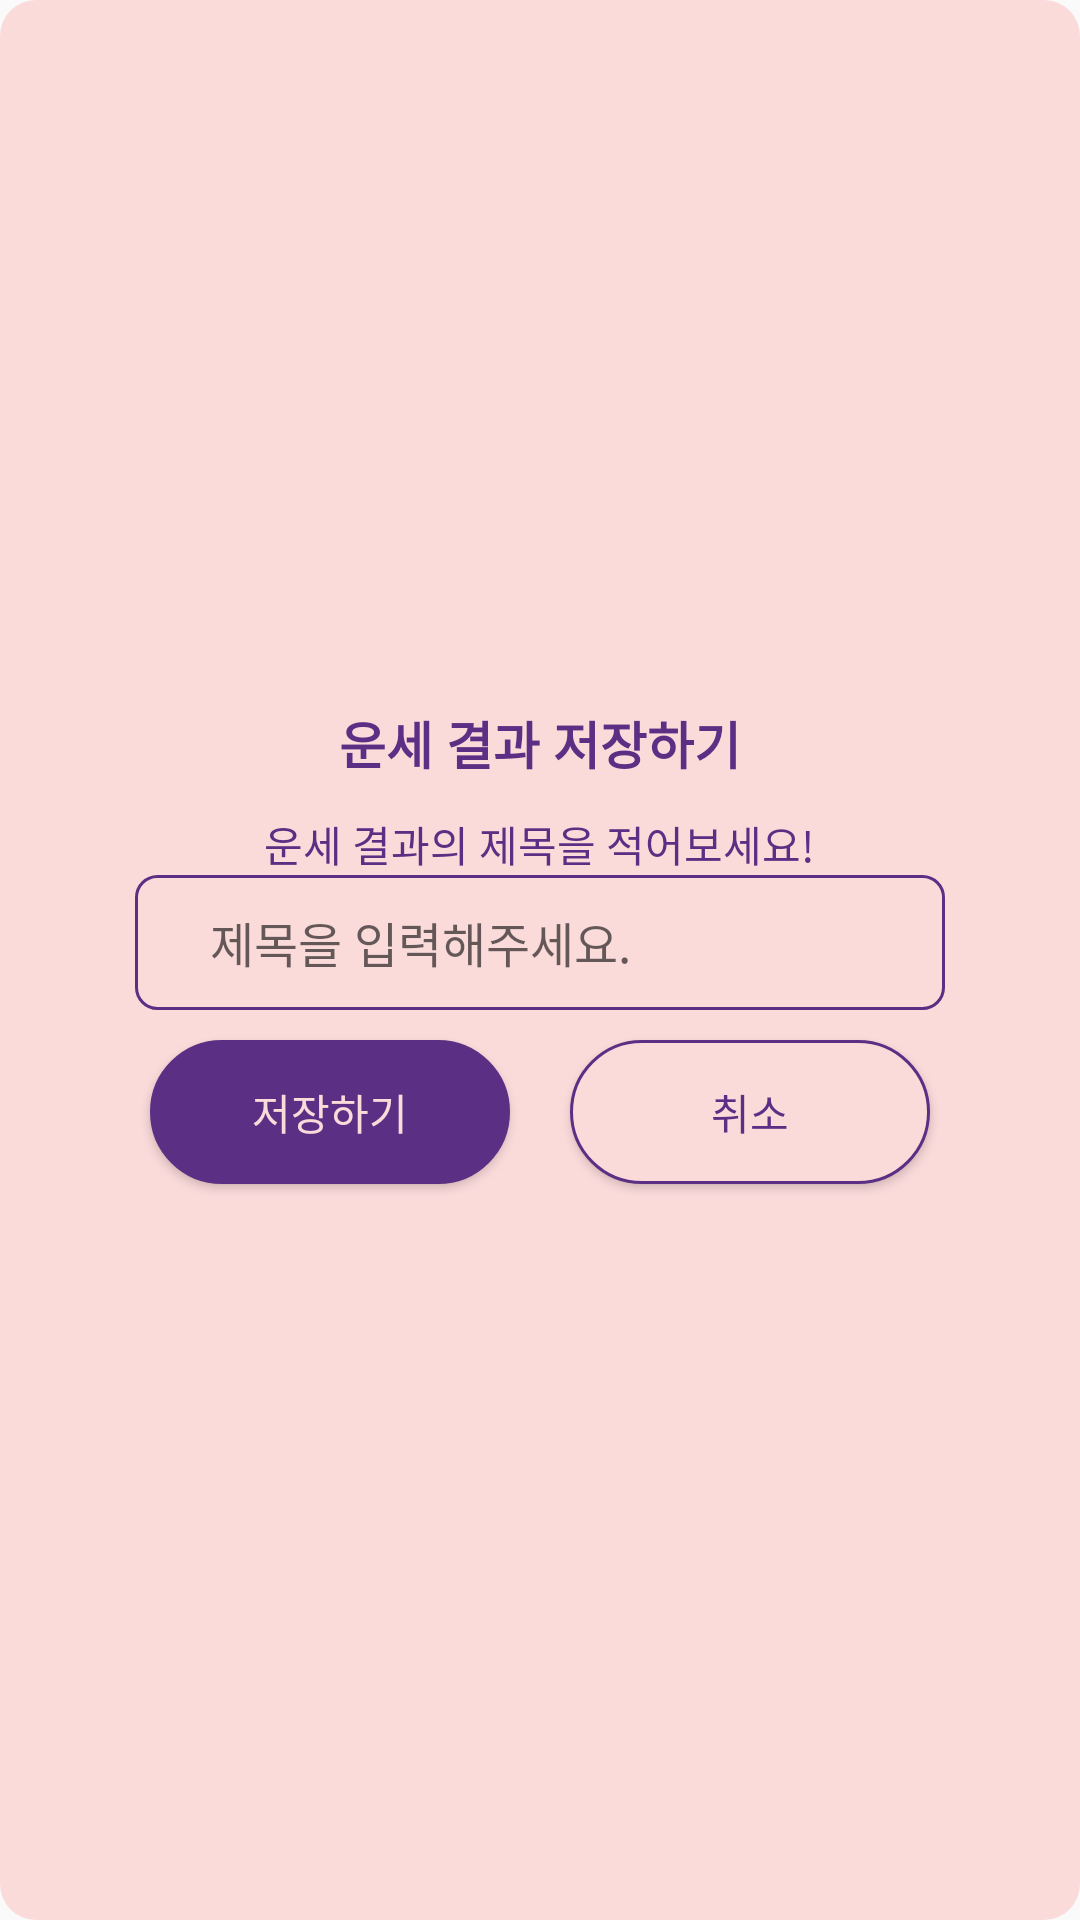

Write the Android layout XML for this screen, with the resource values it uses.
<!-- AndroidManifest.xml: application theme Theme.MirimUnse -->
<!-- res/layout/dialog01.xml -->
<?xml version="1.0" encoding="utf-8"?>
<LinearLayout xmlns:android="http://schemas.android.com/apk/res/android"
    android:orientation="vertical"
    android:layout_width="match_parent"
    android:layout_height="match_parent"
    android:gravity="center"
    android:background="@drawable/dlg_back"
    android:padding="20dp">

    <TextView
        android:layout_width="wrap_content"
        android:layout_height="36dp"
        android:gravity="center_horizontal"
        android:textColor="@color/btn_color"
        android:fontFamily="@font/notoserif"
        android:textStyle="bold"
        android:textSize="17dp"
        android:text="운세 결과 저장하기"/>

    <TextView
        android:layout_width="wrap_content"
        android:layout_height="wrap_content"
        android:gravity="center"
        android:textColor="@color/btn_color"
        android:fontFamily="@font/notoserif"
        android:text="운세 결과의 제목을 적어보세요!"/>

    <EditText
        android:id="@+id/edit_save"
        android:layout_width="270dp"
        android:layout_height="45dp"
        android:textSize="16dp"
        android:paddingHorizontal="25dp"
        android:textColor="@color/btn_color"
        android:fontFamily="@font/notoserif"
        android:background="@drawable/edit_dlg"
        android:hint="제목을 입력해주세요."/>

    <LinearLayout
        android:layout_width="match_parent"
        android:layout_height="wrap_content"
        android:orientation="horizontal"
        android:gravity="center">

        
        <Button
            android:id="@+id/btn_sp"
            android:layout_width="120dp"
            android:layout_height="wrap_content"
            android:background="@drawable/custom_ripple_btnsp"
            android:text="저장하기"
            android:textColor="#FBDADA"
            android:fontFamily="@font/notoserif"
            android:layout_margin="10dp"/>

        
        <Button
            android:id="@+id/btn_sn"
            android:layout_width="120dp"
            android:layout_height="wrap_content"
            android:background="@drawable/custom_ripple_btnsn"
            android:text="취소"
            android:textColor="@color/btn_color"
            android:fontFamily="@font/notoserif"
            android:layout_margin="10dp"/>

    </LinearLayout>
</LinearLayout>
<!-- resources referenced by this layout -->
<resources>
  <color name="btn_color">#5B3084</color>
  <!-- drawable custom_ripple_btnsn (drawable) -->
  <?xml version="1.0" encoding="utf-8"?>
  <ripple xmlns:android="http://schemas.android.com/apk/res/android"
      android:color="#37000000">
      <item
          android:id="@android:id/background"
          android:drawable="@drawable/btn_dlg2">
      </item>
  </ripple>
  <!-- drawable custom_ripple_btnsp (drawable) -->
  <?xml version="1.0" encoding="utf-8"?>
  <ripple xmlns:android="http://schemas.android.com/apk/res/android"
      android:color="#48FFFFFF">
      <item
          android:id="@android:id/background"
          android:drawable="@drawable/btn_dlg">
      </item>
  </ripple>
  <!-- drawable dlg_back (drawable) -->
  <?xml version="1.0" encoding="utf-8"?>
  <shape xmlns:android="http://schemas.android.com/apk/res/android">
      <solid
          android:color="#FBDADA"/>
      <corners
          android:radius="12dp"/>
  </shape>
  <!-- drawable edit_dlg (drawable) -->
  <?xml version="1.0" encoding="utf-8"?>
  <layer-list xmlns:android="http://schemas.android.com/apk/res/android">
      <item>
          <shape android:shape="rectangle">
              <stroke android:width = "1dp" android:color = "@color/btn_color"/>
              <corners
                  android:radius="7dp"/>
          </shape>
      </item>
  
      <item
          android:bottom="1dp"
          android:left="1dp"
          android:right="1dp"
          android:top="1dp">
          <shape android:shape="rectangle">
              <corners
                  android:radius="7dp"/>
          </shape>
      </item>
  </layer-list>
  <style name="Theme.MirimUnse" parent="Theme.AppCompat.DayNight.NoActionBar">
          
          <item name="colorPrimary">@color/purple_500</item>
          <item name="colorPrimaryVariant">@color/purple_700</item>
          <item name="colorOnPrimary">@color/white</item>
          
          <item name="colorSecondary">@color/teal_200</item>
          <item name="colorSecondaryVariant">@color/teal_700</item>
          <item name="colorOnSecondary">@color/black</item>
          
          <item name="android:statusBarColor" tools:targetApi="l">?attr/colorPrimaryVariant</item>
          
      </style>
  <!-- drawable btn_dlg2 (drawable) -->
  <?xml version="1.0" encoding="utf-8"?>
  <shape xmlns:android="http://schemas.android.com/apk/res/android"
      android:shape="rectangle">
  
      <solid android:color="#FBDADA"/>
      <stroke
          android:width="1dp"
          android:color="#5B3084"/>
      <size
          android:width="50dp"
          android:height="30dp"/>
  
      <corners android:radius="30dp" />
  
  </shape>
  <!-- drawable btn_dlg (drawable) -->
  <?xml version="1.0" encoding="utf-8"?>
  <shape xmlns:android="http://schemas.android.com/apk/res/android"
      android:shape="rectangle">
  
      <solid
          android:color="@color/btn_color"/>
  
      <stroke
          android:width="1dp"
          android:color="#5B3084"/>
      <size
          android:width="50dp"
          android:height="30dp"/>
  
      <corners android:radius="30dp" />
  
  </shape>
  <color name="purple_500">#FF6200EE</color>
  <color name="purple_700">#FF3700B3</color>
  <color name="white">#FFFFFFFF</color>
  <color name="teal_200">#FF03DAC5</color>
  <color name="teal_700">#FF018786</color>
  <color name="black">#FF000000</color>
</resources>
